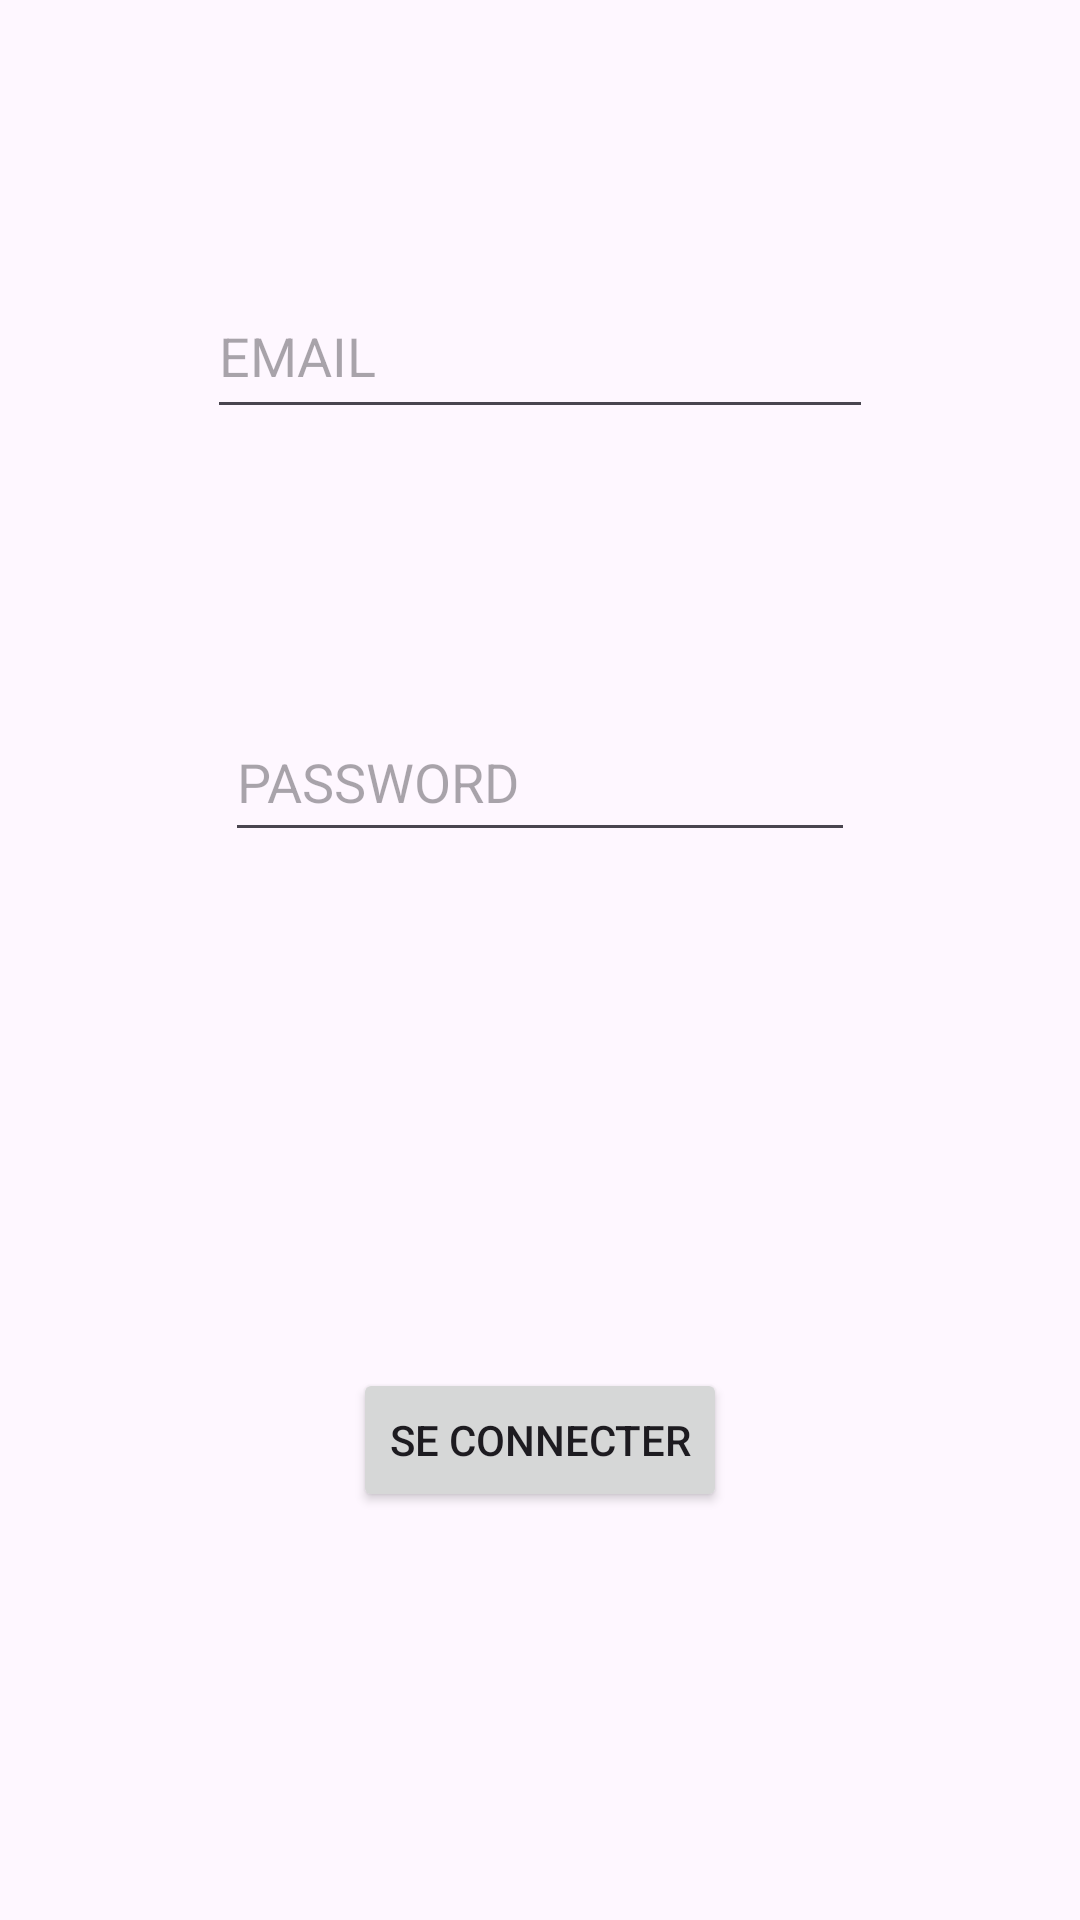

Produce the Android XML layout that renders to this screen, including the resource entries it uses.
<!-- AndroidManifest.xml: application theme Theme.LunetteTP1 -->
<!-- res/layout/login_activity.xml -->
<?xml version="1.0" encoding="utf-8"?>
<androidx.constraintlayout.widget.ConstraintLayout xmlns:android="http://schemas.android.com/apk/res/android"
                                                   xmlns:app="http://schemas.android.com/apk/res-auto" xmlns:tools="http://schemas.android.com/tools" android:layout_width="match_parent"
             android:layout_height="match_parent">

    <EditText
            android:layout_width="222dp"
            android:layout_height="52dp"
            android:id="@+id/email_login"
            android:hint="EMAIL"
            android:inputType="text"
            app:layout_constraintTop_toTopOf="parent"
            app:layout_constraintBottom_toTopOf="@+id/password_login"
            app:layout_constraintEnd_toEndOf="parent" app:layout_constraintStart_toStartOf="parent"/>
    <EditText
            android:layout_width="210dp"
            android:layout_height="50dp"
            android:id="@+id/password_login"
            android:inputType="textPassword"
            app:layout_constraintBottom_toTopOf="@+id/button_login"
            android:hint="PASSWORD"
            android:layout_marginBottom="172dp"
            app:layout_constraintEnd_toEndOf="parent"
            app:layout_constraintStart_toStartOf="parent"/>
    <Button
            android:text="Se connecter"
            android:layout_width="wrap_content"
            android:layout_height="wrap_content"
            android:id="@+id/button_login"
            app:layout_constraintEnd_toEndOf="parent" app:layout_constraintStart_toStartOf="parent"
            app:layout_constraintBottom_toBottomOf="parent" android:layout_marginBottom="136dp"/>
</androidx.constraintlayout.widget.ConstraintLayout>
<!-- resources referenced by this layout -->
<resources>
  <style name="Theme.LunetteTP1" parent="Base.Theme.LunetteTP1" />
  <style name="Base.Theme.LunetteTP1" parent="Theme.Material3.DayNight.NoActionBar">
          
          
      </style>
</resources>
